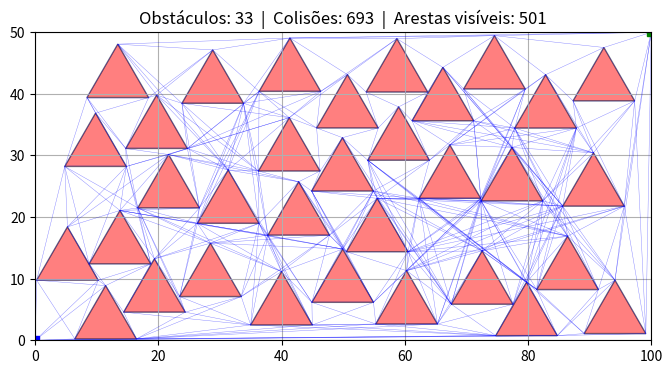

Reproduce this figure in Python.
import matplotlib.pyplot as plt
import numpy as np
import random
from typing import Dict, List, Tuple
from dataclasses import dataclass

# ===== PARÂMETROS DO MAPA =====
LARGURA = 100
ALTURA = 50
QUANTIDADE_OBSTACULOS = 35
LADO_TRIANGULO = 10

EPS = 0

# ===== ESTRUTURA DE DADOS =====

@dataclass(unsafe_hash=True)
class Triangulo:
    """Representa um triângulo com 3 vértices (tuplas x, y)."""
    v1: tuple
    v2: tuple
    v3: tuple

    def vertices(self):
        return [self.v1, self.v2, self.v3]

    def arestas(self):
        vs = self.vertices()
        return [(vs[0], vs[1]), (vs[1], vs[2]), (vs[2], vs[0])]


# ===== CLASSE PRINCIPAL =====

class MapaVisibilidade:

    def __init__(self, largura, altura):
        self.largura = largura
        self.altura = altura
        self.obstaculos: List[Triangulo] = []
        self.quant_colisoes = 0
        self.quant_inseridos = 0

        # Spatial hashing — inalterado
        self.tamanho_celula = LADO_TRIANGULO * 2
        self.grid: Dict[Tuple[int, int], List[Triangulo]] = {}

        # Grafo de visibilidade
        self.grafo: Dict[tuple, List[tuple]] = {}

    # =========================================================
    # BLOCO 1 — INSERCAO DE OBSTACULOS (logica original intacta)
    # =========================================================

    def gerar_triangulo(self, cx, cy, lado):
        altura = (lado * np.sqrt(3)) / 2
        ponta_superior = (cx, cy + (2 / 3) * altura)
        base_esquerda  = (cx - lado / 2, cy - altura / 3)
        base_direita   = (cx + lado / 2, cy - altura / 3)
        return Triangulo(ponta_superior, base_esquerda, base_direita)

    def orientacao(self, A, B, C):
        return (B[0] - A[0]) * (C[1] - A[1]) - (B[1] - A[1]) * (C[0] - A[0])

    def ponto_dentro_triangulo(self, P, tri):
        A, B, C = tri.vertices()
        if self.orientacao(A, B, P) < -EPS: return False
        if self.orientacao(B, C, P) < -EPS: return False
        if self.orientacao(C, A, P) < -EPS: return False
        return True

    def triangulos_colidem(self, tri1, tri2):
        for v in tri1.vertices():
            if self.ponto_dentro_triangulo(v, tri2):
                return True
        for v in tri2.vertices():
            if self.ponto_dentro_triangulo(v, tri1):
                return True
        return False

    def obter_celulas(self, tri):
        (x1, y1), (x2, y2), (x3, y3) = tri.vertices()
        minx, maxx = min(x1, x2, x3), max(x1, x2, x3)
        miny, maxy = min(y1, y2, y3), max(y1, y2, y3)
        cx0, cx1 = int(minx // self.tamanho_celula), int(maxx // self.tamanho_celula)
        cy0, cy1 = int(miny // self.tamanho_celula), int(maxy // self.tamanho_celula)
        return [(x, y) for x in range(cx0, cx1 + 1) for y in range(cy0, cy1 + 1)]

    def _colide_com_algum_obstaculo(self, novo, celulas_novo):
        candidatos = set()
        for c in celulas_novo:
            if c in self.grid:
                candidatos.update(self.grid[c])
        for ob in candidatos:
            if self.triangulos_colidem(novo, ob):
                self.quant_colisoes += 1
                return True
        return False

    def adicionar_obstaculos_aleatorios(self, qtd, lado):
        margem_x     = (lado / 2) + EPS
        margem_y_top = (lado / np.sqrt(3)) + EPS
        margem_y_bas = (lado / (2 * np.sqrt(3))) + EPS
        for _ in range(qtd):
            for _ in range(self.largura * 2):
                cx = random.uniform(margem_x, self.largura - margem_x)
                cy = random.uniform(margem_y_bas, self.altura - margem_y_top)
                novo = self.gerar_triangulo(cx, cy, lado)
                celulas = self.obter_celulas(novo)
                if not self._colide_com_algum_obstaculo(novo, celulas):
                    self.obstaculos.append(novo)
                    self.quant_inseridos += 1
                    for c in celulas:
                        self.grid.setdefault(c, []).append(novo)
                    break

    # =========================================================
    # BLOCO 2 — CRUZAMENTO DE SEGMENTOS (para o grafo)
    # =========================================================

    def _segmentos_cruzam(self, P, Q, A, B) -> bool:
        """
        Retorna True se os segmentos PQ e AB se cruzam.
        Endpoints compartilhados NAO contam como cruzamento.
        """
        def cross(O, U, V):
            return (U[0] - O[0]) * (V[1] - O[1]) - (U[1] - O[1]) * (V[0] - O[0])

        d1 = cross(A, B, P)
        d2 = cross(A, B, Q)
        d3 = cross(P, Q, A)
        d4 = cross(P, Q, B)

        if (d1 > 0 and d2 < 0 or d1 < 0 and d2 > 0) and \
           (d3 > 0 and d4 < 0 or d3 < 0 and d4 > 0):
            return True

        def sobre(O, U, V):
            return (min(U[0], V[0]) <= O[0] <= max(U[0], V[0]) and
                    min(U[1], V[1]) <= O[1] <= max(U[1], V[1]))

        if d1 == 0 and sobre(P, A, B): return True
        if d2 == 0 and sobre(Q, A, B): return True
        if d3 == 0 and sobre(A, P, Q): return True
        if d4 == 0 and sobre(B, P, Q): return True

        return False

    def _eixo_traversal(self, p: float, q: float, c: int) -> Tuple[int, float, float]:
        """
        Calcula os parâmetros de traversal para um único eixo.
        Retorna (step, t_max, t_delta):
          step    → direção do avanço (-1, 0 ou 1)
          t_max   → fração do segmento até cruzar a próxima borda
          t_delta → quanto t avança para atravessar uma célula inteira
        """
        tc = self.tamanho_celula
        if p == q:
            return 0, float('inf'), float('inf')
        step:    int   = 1 if q > p else -1
        borda:   float = (c + (1 if step > 0 else 0)) * tc
        t_max:   float = (borda - p) / (q - p)
        t_delta: float = tc / abs(q - p)
        return step, t_max, t_delta

    def _celulas_do_segmento(self, P: tuple, Q: tuple) -> List[Tuple[int, int]]:
        """
        Retorna exatamente as células do grid que o segmento PQ atravessa.
        A cada passo avança para a célula cuja borda (vertical ou horizontal)
        o segmento cruza primeiro, usando a fração 't' do segmento como métrica.
        """
        tc = self.tamanho_celula

        cx,  cy  = int(P[0] // tc), int(P[1] // tc)
        cx1, cy1 = int(Q[0] // tc), int(Q[1] // tc)

        step_x, t_max_x, t_delta_x = self._eixo_traversal(P[0], Q[0], cx)
        step_y, t_max_y, t_delta_y = self._eixo_traversal(P[1], Q[1], cy)

        celulas: List[Tuple[int, int]] = [(cx, cy)]

        while (cx, cy) != (cx1, cy1):
            if t_max_x < t_max_y:  # type: ignore  # próxima borda é vertical
                cx      += step_x
                t_max_x += t_delta_x
            else:                                   # próxima borda é horizontal
                cy      += step_y
                t_max_y += t_delta_y
            celulas.append((cx, cy))

        return celulas

    def _caminho_livre(self, P: tuple, Q: tuple) -> bool:
        """
        Retorna True se o segmento PQ nao cruza nenhuma aresta de obstaculo.
        Usa o grid traversal para testar apenas os triangulos nas celulas
        que o segmento PQ atravessa — em vez de testar todos os obstaculos.
        """
        candidatos: set = set()
        for celula in self._celulas_do_segmento(P, Q):
            if celula in self.grid:
                candidatos.update(self.grid[celula]) # type: ignore

        for tri in candidatos:
            for (A, B) in tri.arestas():
                if A == P or A == Q or B == P or B == Q:
                    continue
                if self._segmentos_cruzam(P, Q, A, B):
                    return False
        return True

    # =========================================================
    # BLOCO 3 — CONSTRUCAO DO GRAFO DE VISIBILIDADE
    # =========================================================

    def construir_grafo(self):
        """

        Nos = todos os vertices dos obstaculos + ORIGEM(0,0) + DESTINO(largura,altura).
        Aresta existe entre P e Q se o segmento PQ nao cruza
        nenhuma aresta de nenhum triangulo.
        """
        ORIGEM  = (0.0, 0.0)
        DESTINO = (float(self.largura), float(self.altura))

        lista_nos: List[tuple] = [] # type: ignore
        vistos: set = set()
        for tri in self.obstaculos:
            for v in tri.vertices():
                if v not in vistos:
                    lista_nos.append(v) # type: ignore
                    vistos.add(v)
        for p in (ORIGEM, DESTINO):
            if p not in vistos:
                lista_nos.append(p) # type: ignore
                vistos.add(p)

        n = len(lista_nos)
        print(f"[Grafo] {n} vertices | {n*(n-1)//2} pares a testar...")

        self.grafo = {v: [] for v in lista_nos} # type: ignore

        for i, P in enumerate(lista_nos): # type: ignore
            for Q in lista_nos[i + 1:]: # type: ignore
                if self._caminho_livre(P, Q):
                    self.grafo[P].append(Q) # type: ignore
                    self.grafo[Q].append(P) # type: ignore

        arestas = sum(len(v) for v in self.grafo.values()) // 2
        print(f"[Grafo] {arestas} arestas de visibilidade.")

    # =========================================================
    # BLOCO 4 — PLOTAGEM
    # =========================================================

    def plotar_mapa(self, mostrar_grafo=True):
        fig, ax = plt.subplots(figsize=(8, 4))

        ax.set_xlim(0, self.largura)
        ax.set_ylim(0, self.altura)
        ax.set_aspect('equal')

        # Obstaculos
        for tri in self.obstaculos:
            vs = tri.vertices()
            xs, ys = zip(*(vs + [vs[0]]))
            ax.fill(xs, ys, color="red", alpha=0.5, edgecolor="black")

        # Arestas do grafo de visibilidade
        if mostrar_grafo and self.grafo:
            plotados = set()
            for P, vizinhos in self.grafo.items():
                for Q in vizinhos:
                    chave = (min(P, Q), max(P, Q))
                    if chave not in plotados:
                        ax.plot([P[0], Q[0]], [P[1], Q[1]],
                                color='blue', linewidth=0.3, alpha=0.5)
                        plotados.add(chave)

        # Origem e destino
        ax.plot(0, 0, 'bs')
        ax.plot(self.largura, self.altura, 'gs')

        arestas = sum(len(v) for v in self.grafo.values()) // 2 if self.grafo else 0
        plt.title(f"Obstáculos: {len(self.obstaculos)}  |  Colisões: {self.quant_colisoes}  |  Arestas visíveis: {arestas}")
        plt.grid()
        plt.show()


# ===== EXECUCAO =====

mapa = MapaVisibilidade(LARGURA, ALTURA)

print("Gerando obstaculos...")
mapa.adicionar_obstaculos_aleatorios(QUANTIDADE_OBSTACULOS, LADO_TRIANGULO)
print(f"Inseridos: {mapa.quant_inseridos}  |  Colisoes: {mapa.quant_colisoes}")

print("Construindo grafo de visibilidade...")
mapa.construir_grafo()

mapa.plotar_mapa(mostrar_grafo=True)
